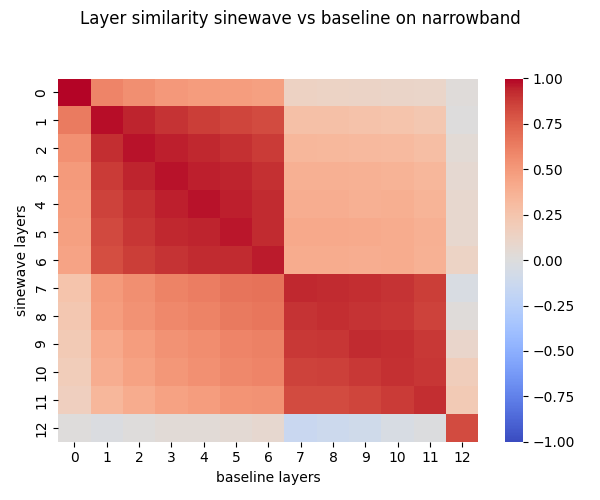

Data behind this chart, as committed beside it:
, 0, 1, 2, 3, 4, 5, 6, 7, 8, 9, 10, 11, 12
0, 0.9962, 0.5961, 0.5494, 0.5008, 0.4908, 0.4775, 0.4637, 0.1343, 0.1257, 0.1201, 0.1130, 0.1031, 0.0164
1, 0.6328, 0.9830, 0.9380, 0.8994, 0.8723, 0.8481, 0.8279, 0.2808, 0.2768, 0.2620, 0.2568, 0.2333, 0.0034
2, 0.5424, 0.9184, 0.9763, 0.9530, 0.9299, 0.9103, 0.8826, 0.3396, 0.3341, 0.3227, 0.3189, 0.2940, 0.0421
3, 0.4981, 0.8773, 0.9403, 0.9758, 0.9493, 0.9377, 0.9111, 0.3820, 0.3756, 0.3678, 0.3637, 0.3399, 0.0660
4, 0.4824, 0.8552, 0.9123, 0.9485, 0.9706, 0.9463, 0.9284, 0.3972, 0.3914, 0.3817, 0.3836, 0.3550, 0.0797
5, 0.4673, 0.8354, 0.8941, 0.9349, 0.9411, 0.9660, 0.9278, 0.4213, 0.4151, 0.4070, 0.4056, 0.3827, 0.0828
6, 0.4514, 0.8149, 0.8676, 0.9055, 0.9251, 0.9263, 0.9537, 0.4060, 0.4051, 0.3951, 0.3997, 0.3714, 0.1291
7, 0.2553, 0.4932, 0.5543, 0.6083, 0.6318, 0.6700, 0.6785, 0.9310, 0.9256, 0.9154, 0.9049, 0.8682, -0.0336
8, 0.2332, 0.4779, 0.5340, 0.5838, 0.6083, 0.6450, 0.6606, 0.9051, 0.9162, 0.9046, 0.8949, 0.8541, 0.0187
9, 0.2048, 0.4215, 0.4835, 0.5377, 0.5593, 0.6013, 0.6125, 0.8896, 0.8984, 0.9221, 0.9154, 0.8904, 0.0943
10, 0.1836, 0.3966, 0.4574, 0.5126, 0.5428, 0.5809, 0.5998, 0.8580, 0.8665, 0.8872, 0.9136, 0.8944, 0.1755
11, 0.1589, 0.3429, 0.3999, 0.4553, 0.4792, 0.5266, 0.5376, 0.8207, 0.8241, 0.8473, 0.8775, 0.9161, 0.2108
12, 0.0132, -0.0167, 0.0121, 0.0339, 0.0370, 0.0501, 0.0742, -0.1422, -0.1248, -0.0961, -0.0454, -0.0084, 0.8264
